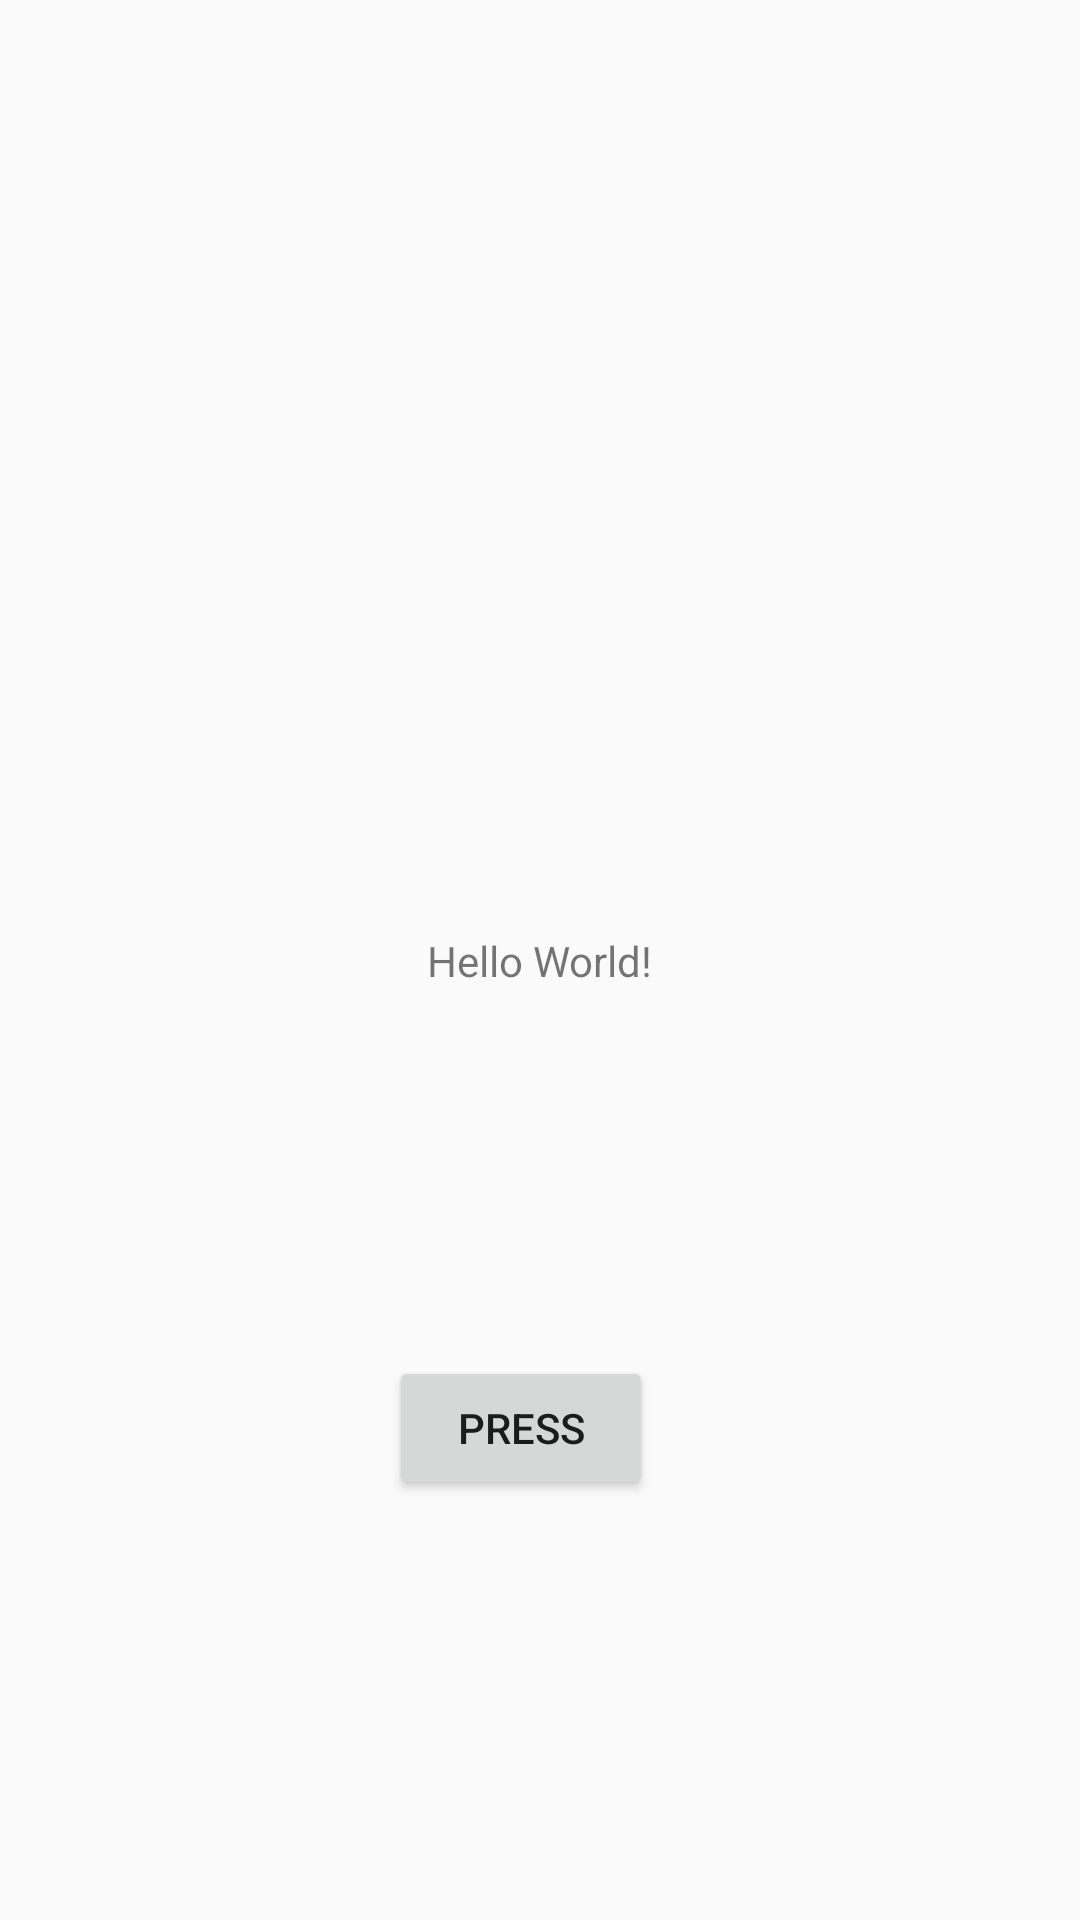

Reconstruct the res/layout file that produces this screen, plus the resources it refers to.
<!-- AndroidManifest.xml: application theme AppTheme -->
<!-- res/layout/activity_main.xml -->
<?xml version="1.0" encoding="utf-8"?>
<android.support.constraint.ConstraintLayout xmlns:android="http://schemas.android.com/apk/res/android"
    xmlns:app="http://schemas.android.com/apk/res-auto"
    xmlns:tools="http://schemas.android.com/tools"
    android:layout_width="match_parent"
    android:layout_height="match_parent"
    tools:context=".MainActivity">

    <TextView
        android:id="@+id/hello"
        android:layout_width="wrap_content"
        android:layout_height="wrap_content"
        android:text="Hello World!"
        app:layout_constraintBottom_toBottomOf="parent"
        app:layout_constraintLeft_toLeftOf="parent"
        app:layout_constraintRight_toRightOf="parent"
        app:layout_constraintTop_toTopOf="parent" />

    <Button
        android:id="@+id/button"
        android:layout_width="wrap_content"
        android:layout_height="wrap_content"
        android:layout_marginStart="155dp"
        android:layout_marginLeft="155dp"
        android:layout_marginEnd="168dp"
        android:layout_marginRight="168dp"
        android:layout_marginBottom="140dp"
        android:text="press"
        app:layout_constraintBottom_toBottomOf="parent"
        app:layout_constraintEnd_toEndOf="parent"
        app:layout_constraintStart_toStartOf="parent" />

</android.support.constraint.ConstraintLayout>
<!-- resources referenced by this layout -->
<resources>
  <style name="AppTheme" parent="Theme.AppCompat.Light.NoActionBar">
          
          <item name="colorPrimary">@color/colorPrimary</item>
          <item name="colorPrimaryDark">@color/colorPrimaryDark</item>
          <item name="colorAccent">@color/colorAccent</item>
      </style>
  <!-- not gathered from this repository: default colours our renderer supplied (Android Studio template values) -->
  <color name="colorPrimary">#FF6200EE</color>
  <color name="colorPrimaryDark">#FF3700B3</color>
  <color name="colorAccent">#FF03DAC5</color>
</resources>
